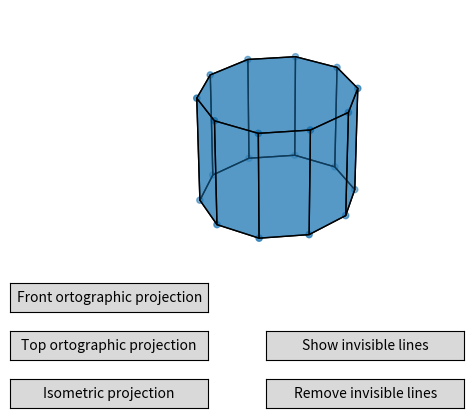

Write Python code to recreate this figure.
import numpy as np
from matplotlib import pyplot as plt
from mpl_toolkits.mplot3d.art3d import Poly3DCollection
from matplotlib.widgets import Button

fig = plt.figure()
fig.subplots_adjust(bottom=0.3)
ax = fig.add_subplot(111, projection='3d')

vertices_num = 10  # amount of vertices in prism
v = []  # vertices of prism
for i in range(vertices_num):
    v.append([np.cos(2 * np.pi * i / vertices_num), np.sin(2 * np.pi * i / vertices_num), 0])
    v.append([np.cos(2 * np.pi * i / vertices_num), np.sin(2 * np.pi * i / vertices_num), 1])

v = np.array(v)
ax.scatter3D(v[:, 0], v[:, 1], v[:, 2])  # adding vertices to plot

sides = [[v[i % (2 * vertices_num)],
          v[(i+1) % (2 * vertices_num)],
          v[(i+3) % (2 * vertices_num)],
          v[(i+2) % (2 * vertices_num)]] for i in range(0, 19, 2)]

sides.append([v[i] for i in range(0, 19, 2)])
sides.append([v[i] for i in range(1, 20, 2)])

ax.add_collection3d(Poly3DCollection(sides, alpha=0.5, edgecolors='black'))  # adding sides to plot


def button_callback_remove(event):
    ax.add_collection3d(Poly3DCollection(sides, alpha=1, edgecolors='black'))
    plt.draw()


button_ax_remove = fig.add_axes([0.5, 0.05, 0.31, 0.06])
button_remove = Button(button_ax_remove, "Remove invisible lines")
button_remove.on_clicked(button_callback_remove)


def button_callback_show(event):
    ax.add_collection3d(Poly3DCollection(sides, alpha=0.5, edgecolors='black'))
    plt.draw()


button_ax_show = fig.add_axes([0.5, 0.15, 0.31, 0.06])
button_show = Button(button_ax_show, "Show invisible lines")
button_show.on_clicked(button_callback_show)


def button_callback_isometric(event):
    ax.view_init(35, 45)
    plt.draw()


button_ax_isometric = fig.add_axes([0.1, 0.05, 0.31, 0.06])
button_isometric = Button(button_ax_isometric, "Isometric projection")
button_isometric.on_clicked(button_callback_isometric)


def button_callback_ortographic_top(event):
    ax.view_init(90)
    plt.draw()


button_ax_ortographic_top = fig.add_axes([0.1, 0.15, 0.31, 0.06])
button_ortographic_top = Button(button_ax_ortographic_top, "Top ortographic projection")
button_ortographic_top.on_clicked(button_callback_ortographic_top)

def button_callback_ortographic_front(event):
    ax.view_init(0)
    plt.draw()


button_ax_ortographic_front = fig.add_axes([0.1, 0.25, 0.31, 0.06])
button_ortographic_front = Button(button_ax_ortographic_front, "Front ortographic projection")
button_ortographic_front.on_clicked(button_callback_ortographic_front)

ax.grid(None)
ax.axis('off')
plt.show()
